Labelled photos from "dataset_peach", an image-classification folder in wahjj/hqyj. The possible labels are: half-ripe, ripe.

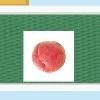
Label: ripe

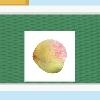
Label: half-ripe

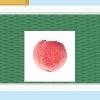
Label: ripe

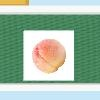
Label: half-ripe

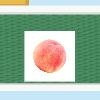
Label: ripe

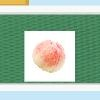
Label: half-ripe
